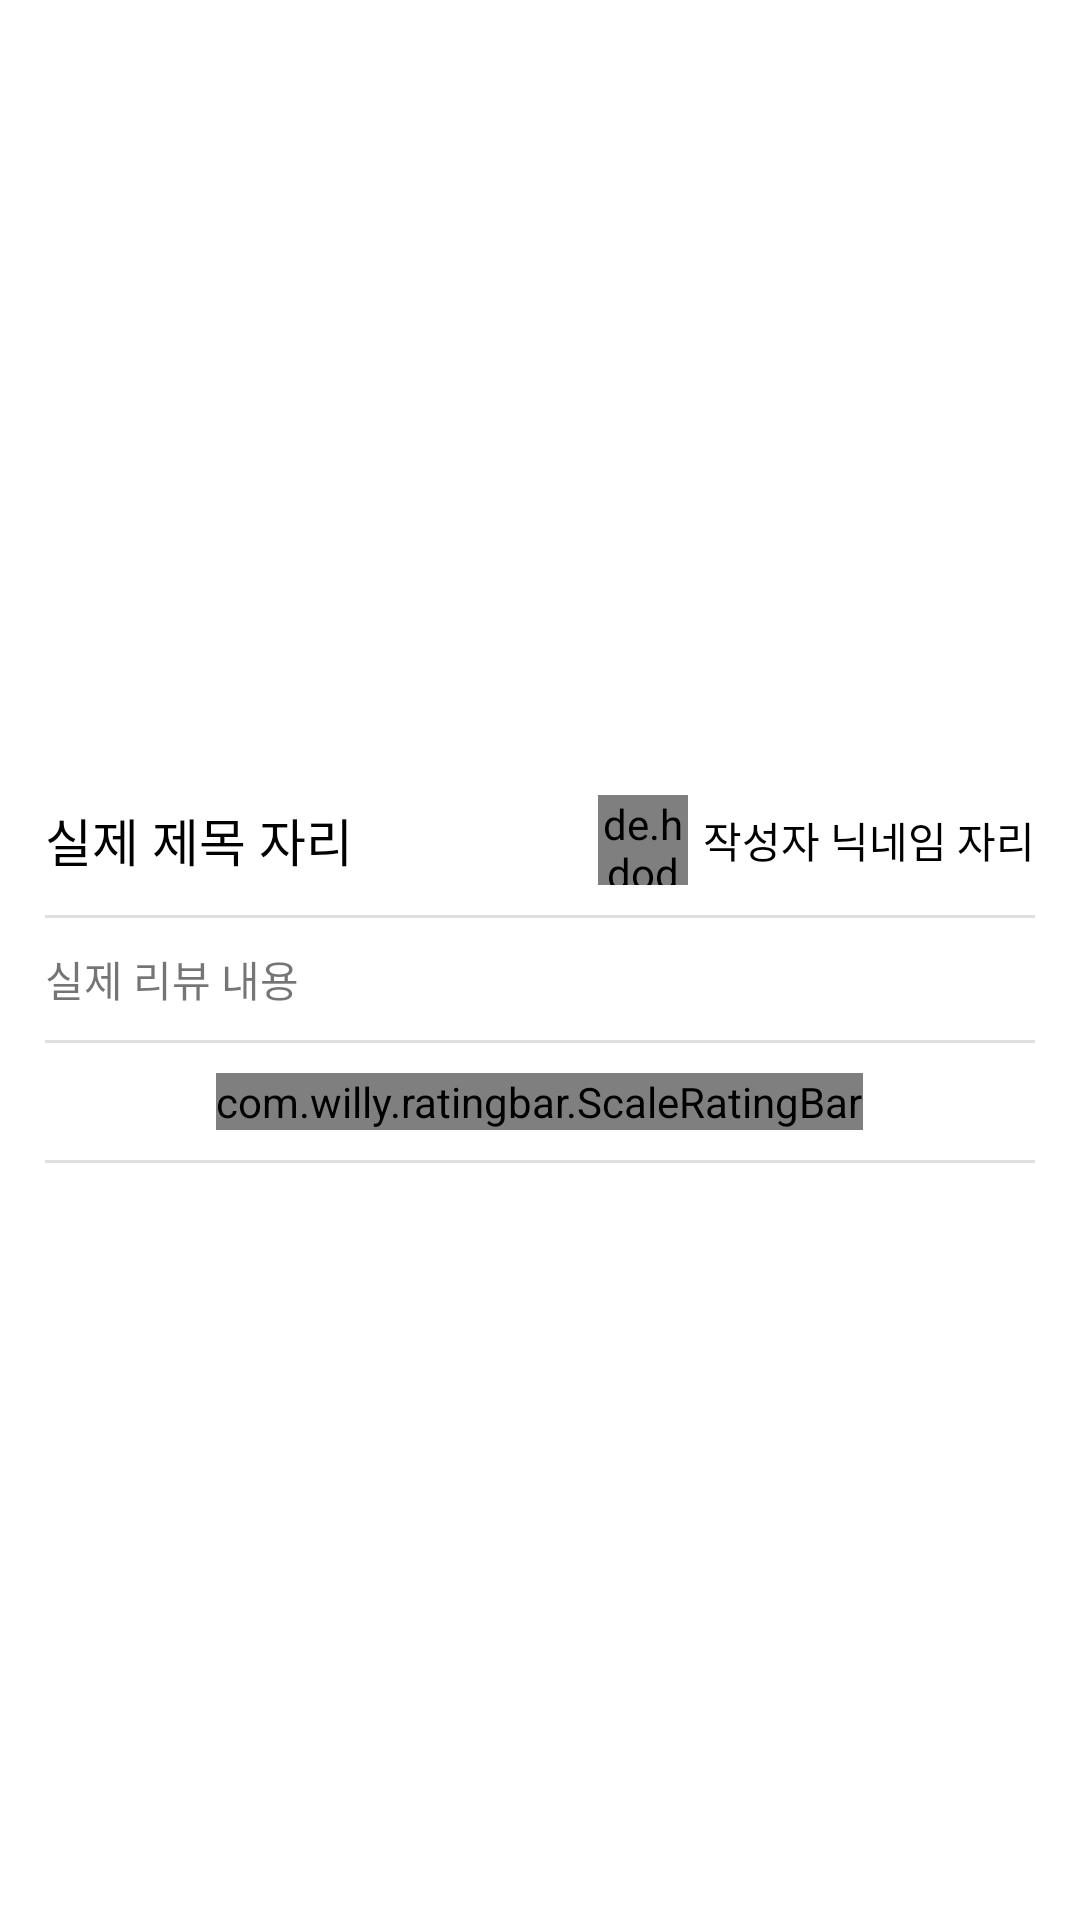

Reconstruct the res/layout file that produces this screen, plus the resources it refers to.
<!-- AndroidManifest.xml: application theme Theme.APIPractice_20220106 -->
<!-- res/layout/activity_view_review.xml -->
<?xml version="1.0" encoding="utf-8"?>
<LinearLayout xmlns:android="http://schemas.android.com/apk/res/android"
    xmlns:app="http://schemas.android.com/apk/res-auto"
    xmlns:tools="http://schemas.android.com/tools"
    android:layout_width="match_parent"
    android:layout_height="match_parent"
    android:orientation="vertical"
    tools:context=".ViewReviewActivity">

    <ScrollView
        android:layout_width="match_parent"
        android:layout_height="match_parent">

        <LinearLayout
            android:layout_width="match_parent"
            android:layout_height="wrap_content"
            android:orientation="vertical">

            <ImageView
                android:id="@+id/imgReviewThumbnail"
                android:layout_width="match_parent"
                android:layout_height="250dp"
                android:scaleType="centerCrop"
                android:src="@mipmap/ic_launcher" />

            <LinearLayout
                android:layout_width="match_parent"
                android:layout_height="wrap_content"
                android:orientation="vertical"
                android:padding="15dp">

                <LinearLayout
                    android:layout_width="match_parent"
                    android:layout_height="wrap_content"
                    android:gravity="center_vertical"
                    android:orientation="horizontal">

                    <TextView
                        android:layout_width="wrap_content"
                        android:layout_height="wrap_content"
                        android:text="실제 제목 자리"
                        android:id="@+id/txtReviewTitle"
                        android:textColor="@color/black"
                        android:textSize="17sp"/>

                    <TextView
                        android:layout_width="0dp"
                        android:layout_height="wrap_content"
                        android:layout_weight="1" />

                    <de.hdodenhof.circleimageview.CircleImageView
                        android:id="@+id/imgWriterProfile"
                        android:layout_width="30dp"
                        android:layout_height="30dp"
                        android:src="@mipmap/ic_launcher"
                        app:civ_border_width="2dp" />

                    <TextView
                        android:id="@+id/txtWriterNickname"
                        android:layout_width="wrap_content"
                        android:layout_height="wrap_content"
                        android:text="작성자 닉네임 자리"
                        android:textColor="@color/black"
                        android:layout_marginStart="5dp"/>

                </LinearLayout>

                <TextView
                    android:layout_width="match_parent"
                    android:layout_height="1dp"
                    android:background="#DFDFDF"
                    android:layout_marginTop="10dp"/>

                <TextView
                    android:id="@+id/txtReviewContent"
                    android:layout_width="wrap_content"
                    android:layout_height="wrap_content"
                    android:text="실제 리뷰 내용"
                    android:layout_marginVertical="10dp" />

                <TextView
                    android:layout_width="match_parent"
                    android:layout_height="1dp"
                    android:background="#DFDFDF"/>

                <LinearLayout
                    android:layout_width="match_parent"
                    android:layout_height="wrap_content"
                    android:orientation="vertical"
                    android:padding="10dp"
                    android:gravity="center">

                    <com.willy.ratingbar.ScaleRatingBar
                        android:id="@+id/scoreRatingBar"
                        android:layout_width="wrap_content"
                        android:layout_height="wrap_content"
                        app:srb_stepSize="0.5"
                        app:srb_isIndicator="true"/>


                </LinearLayout>

                <TextView
                    android:layout_width="match_parent"
                    android:layout_height="1dp"
                    android:background="#DFDFDF"/>


            </LinearLayout>


        </LinearLayout>

    </ScrollView>


</LinearLayout>
<!-- resources referenced by this layout -->
<resources>
  <style name="Theme.APIPractice_20220106" parent="Theme.MaterialComponents.DayNight.DarkActionBar">
          
          <item name="colorPrimary">@color/purple_500</item>
          <item name="colorPrimaryVariant">@color/purple_700</item>
          <item name="colorOnPrimary">@color/white</item>
          
          <item name="colorSecondary">@color/teal_200</item>
          <item name="colorSecondaryVariant">@color/teal_700</item>
          <item name="colorOnSecondary">@color/black</item>
          
          <item name="android:statusBarColor" tools:targetApi="l">?attr/colorPrimaryVariant</item>
          
      </style>
  <!-- not gathered from this repository: default colours our renderer supplied (Android Studio template values) -->
  <color name="purple_500">#FF6200EE</color>
  <color name="purple_700">#FF3700B3</color>
  <color name="teal_200">#FF03DAC5</color>
  <color name="teal_700">#FF018786</color>
  <color name="black">#FF000000</color>
  <color name="white">#FFFFFFFF</color>
</resources>
